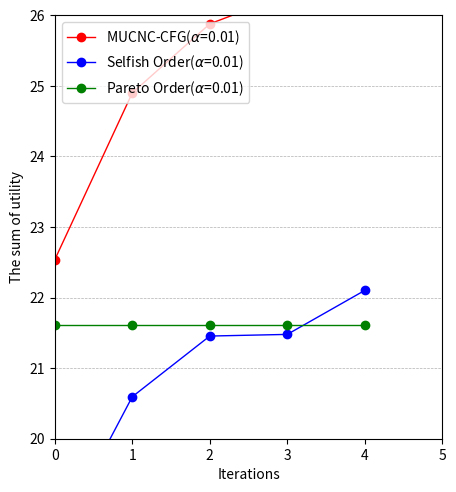

This figure's Python source:
# -*- coding: utf-8 -*-
"""
@Time ： 2023-09-06 13:19
[redacted]
@File ：experiment.py
@IDE ：PyCharm
@Motto：ABC(Always Be Coding)
"""

import matplotlib.pyplot as plt
import math
import random
import copy
from itertools import combinations

# 联盟工作能力
def Sum_efficency(Coalition, i):
    if len(Coalition[i]) != 0:
        return sum(UAV_Efficiency[j] for j in Coalition[i])
    else:
        return 0

# 联盟完成任务时间
def Time_coalition(Coalition, i):
    if len(Coalition[i]) != 0:
        return Task_Q[i] / Sum_efficency(Coalition, i)
    else:
        return 0

# 联盟完成任务成本
def Cost_coalition(Coalition, i):
    return Time_coalition(Coalition, i) * len(Coalition[i]) * alpha

# 联盟完成任务收益
def Revenue_coalition(Coalition, i):
    if len(Coalition[i]) != 0:
        if Sum_efficency(Coalition, i) < Task_beta[i]:
            return Task_Value[i] * Sum_efficency(Coalition, i) / Task_beta[i]
        elif Sum_efficency(Coalition, i) < Task_p[i]:
            return Task_Value[i] * (Sum_efficency(Coalition, i) - Task_p[i]) / (Task_beta[i] - Task_p[i])
        else:
            return 0
    else:
        return 0

# 联盟完成任务效用
def Utility_coalition(Coalition, i):
    return Revenue_coalition(Coalition, i) - Cost_coalition(Coalition, i)

# for i in range(N_Task):
#     print(Utility_coalition(Coalition, i))

# 计算联盟i中无人机j的边际贡献
def marginal_contribution(i, j, coalition):
    coalition_copy1 = copy.deepcopy(Coalition)
    coalition_copy1[i] = coalition
    coalition_copy1 = copy.deepcopy(coalition_copy1)
    coalition_copy2 = copy.deepcopy(coalition_copy1)
    coalition_copy2[i].remove(j)
    return Utility_coalition(coalition_copy1, i) - Utility_coalition(coalition_copy2, i)

# 计算联盟效用
def Shapley_value(Coalition, i):
    num = len(Coalition[i])
    shapley_values = [0 for _ in range(num)]
    for j in Coalition[i]:
        for coalition_size in range(1, num + 1):
            for coalition in combinations(Coalition[i], coalition_size):
                if j not in coalition:
                    continue
                w = math.factorial(coalition_size - 1) * math.factorial(num - coalition_size) / math.factorial(num)
                shapley_values[Coalition[i].index(j)] += w * marginal_contribution(i, j, list(coalition))
    return shapley_values

# 初始化无人机和任务参数
N_UAV = 10
N_Task = 5
alpha = 0.01
alpha2 = 0.02
iteration = 5
iteravg = 3
Iter_utility1 = [[] for _ in range(iteration)]
Iter_utility2 = [[] for _ in range(iteration)]
Iter_utility3 = [[] for _ in range(iteration)]

# Marginal utility order
for iter in range(iteravg):
    Task_Value = [random.uniform(5, 10) for _ in range(N_Task)]
    Task_Q = [random.uniform(5, 10) for _ in range(N_Task)]
    Task_beta = [random.uniform(2, 3) for _ in range(N_Task)]
    Task_p = [random.uniform(5, 6) for _ in range(N_Task)]
    print('Task_p:', Task_p)

    UAV_Efficiency = [random.uniform(0.5, 1) for _ in range(N_UAV)]
    UAV_Utiliity = [0 for _ in range(N_UAV)]

    # 随机生成初始联盟
    S = [random.randint(0, N_Task - 1) for _ in range(N_UAV)]
    Coalition = [[] for _ in range(N_Task)]
    for i in range(N_UAV):
        Coalition[S[i]].append(i)
    print(Coalition)
    print('efficiency:', [Sum_efficency(Coalition, i) for i in range(N_Task)])

    # 输出当前联盟下所有无人机分配到的效用值
    for i in range(N_Task):
        item = Shapley_value(Coalition, i)
        for j in Coalition[i]:
            UAV_Utiliity[j] = item[Coalition[i].index(j)]
        print(Utility_coalition(Coalition, i))

    print(UAV_Utiliity)

    for rounds in range(iteration):
        UAV_j = random.randint(0, N_UAV - 1)  # 随机选出一架无人机
        print('随机选出的无人机：' + str(UAV_j))

        Task_i = random.randint(0, N_Task - 1)  # 随机选出一个任务
        Original_coalition = [(i, sublist.index(UAV_j)) for i, sublist in enumerate(Coalition) if UAV_j in sublist][0][0]
        while Task_i == Original_coalition:
            Task_i = random.randint(0, N_Task - 1)
        print('随机选出的任务：' + str(Task_i))

        # 得到新联盟（转换操作）
        Coalition_new = copy.deepcopy(Coalition)
        Coalition_new[Original_coalition].remove(UAV_j)
        Coalition_new[Task_i].append(UAV_j)
        print('Coalition:', Coalition)
        print('NEW Coalition:', Coalition_new)

        # 计算边际效用
        Shapley_original = Shapley_value(Coalition, Original_coalition)[Coalition[Original_coalition].index(UAV_j)]
        Shapley_new = Shapley_value(Coalition_new, Task_i)[Coalition_new[Task_i].index(UAV_j)]
        print('Shapley_original:', Shapley_original)
        print('Shapley_new:', Shapley_new)

        # 计算离开联盟和加入联盟的效用
        delta1 = Revenue_coalition(Coalition_new, Original_coalition) - Revenue_coalition(Coalition, Original_coalition)
        delta2 = Revenue_coalition(Coalition_new, Task_i) - Revenue_coalition(Coalition, Task_i)
        print('delta1:', delta1)
        print('delta2:', delta2)

        # 基于marginal utility顺序计算效用值
        U_original = Revenue_coalition(Coalition, Original_coalition) + Revenue_coalition(Coalition, Task_i)
        U_new = Revenue_coalition(Coalition_new, Original_coalition) + Revenue_coalition(Coalition_new, Task_i)

        print('original:', U_original)
        print('new:', U_new)

        if U_original < U_new :
            Coalition = Coalition_new

        print(Coalition)

        Overall_utility = [sum(Revenue_coalition(Coalition, i) for i in range(N_Task))][0]
        Iter_utility1[rounds].append(Overall_utility)

# Selfish Order
for iter in range(iteravg):
    Task_Value = [random.uniform(5, 10) for _ in range(N_Task)]
    Task_Q = [random.uniform(5, 10) for _ in range(N_Task)]
    Task_beta = [random.uniform(2, 3) for _ in range(N_Task)]
    Task_p = [random.uniform(5, 6) for _ in range(N_Task)]

    UAV_Efficiency = [random.uniform(0.5, 1) for _ in range(N_UAV)]
    UAV_Utiliity = [0 for _ in range(N_UAV)]

    # 随机生成初始联盟
    S = [random.randint(0, N_Task - 1) for _ in range(N_UAV)]
    Coalition = [[] for _ in range(N_Task)]
    for i in range(N_UAV):
        Coalition[S[i]].append(i)

    # 输出当前联盟下所有无人机分配到的效用值
    for i in range(N_Task):
        item = Shapley_value(Coalition, i)
        for j in Coalition[i]:
            UAV_Utiliity[j] = item[Coalition[i].index(j)]

    for rounds in range(iteration):
        UAV_j = random.randint(0, N_UAV - 1)  # 随机选出一架无人机

        Task_i = random.randint(0, N_Task - 1)  # 随机选出一个任务
        Original_coalition = [(i, sublist.index(UAV_j)) for i, sublist in enumerate(Coalition) if UAV_j in sublist][0][0]
        while Task_i == Original_coalition:
            Task_i = random.randint(0, N_Task - 1)

        # 得到新联盟（转换操作）
        Coalition_new = copy.deepcopy(Coalition)
        Coalition_new[Original_coalition].remove(UAV_j)
        Coalition_new[Task_i].append(UAV_j)

        # 计算边际效用
        Shapley_original = Shapley_value(Coalition, Original_coalition)[Coalition[Original_coalition].index(UAV_j)]
        Shapley_new = Shapley_value(Coalition_new, Task_i)[Coalition_new[Task_i].index(UAV_j)]

        if Shapley_original < Shapley_new:
            Coalition = Coalition_new

        Overall_utility = [sum(Revenue_coalition(Coalition, i) for i in range(N_Task))][0]
        Iter_utility2[rounds].append(Overall_utility)

# Pareto Order
for iter in range(iteravg):
    Task_Value = [random.uniform(5, 10) for _ in range(N_Task)]
    Task_Q = [random.uniform(5, 10) for _ in range(N_Task)]
    Task_beta = [random.uniform(2, 3) for _ in range(N_Task)]
    Task_p = [random.uniform(5, 6) for _ in range(N_Task)]

    UAV_Efficiency = [random.uniform(0.5, 1) for _ in range(N_UAV)]
    UAV_Utiliity = [0 for _ in range(N_UAV)]

    # 随机生成初始联盟
    S = [random.randint(0, N_Task - 1) for _ in range(N_UAV)]
    Coalition = [[] for _ in range(N_Task)]
    for i in range(N_UAV):
        Coalition[S[i]].append(i)

    # 输出当前联盟下所有无人机分配到的效用值
    for i in range(N_Task):
        item = Shapley_value(Coalition, i)
        for j in Coalition[i]:
            UAV_Utiliity[j] = item[Coalition[i].index(j)]

    for rounds in range(iteration):
        UAV_j = random.randint(0, N_UAV - 1)  # 随机选出一架无人机

        Task_i = random.randint(0, N_Task - 1)  # 随机选出一个任务
        Original_coalition = [(i, sublist.index(UAV_j)) for i, sublist in enumerate(Coalition) if UAV_j in sublist][0][0]
        while Task_i == Original_coalition:
            Task_i = random.randint(0, N_Task - 1)

        # 得到新联盟（转换操作）
        Coalition_new = copy.deepcopy(Coalition)
        Coalition_new[Original_coalition].remove(UAV_j)
        Coalition_new[Task_i].append(UAV_j)

        # 计算边际效用
        Shapley_original = Shapley_value(Coalition, Original_coalition)[Coalition[Original_coalition].index(UAV_j)]
        Shapley_new = Shapley_value(Coalition_new, Task_i)[Coalition_new[Task_i].index(UAV_j)]

        # 计算离开联盟和加入联盟的效用
        delta1 = Revenue_coalition(Coalition_new, Original_coalition) - Revenue_coalition(Coalition, Original_coalition)
        delta2 = Revenue_coalition(Coalition_new, Task_i) - Revenue_coalition(Coalition, Task_i)

        if Shapley_original < Shapley_new and delta1 > 0 and delta2 > 0:
            Coalition = Coalition_new

        Overall_utility = [sum(Revenue_coalition(Coalition, i) for i in range(N_Task))][0]
        Iter_utility3[rounds].append(Overall_utility)

print(Iter_utility1)
average_list1 = [sum(sublist) / len(sublist) for sublist in Iter_utility1]
print(average_list1)
average_list2 = [sum(sublist) / len(sublist) for sublist in Iter_utility2]
print(average_list2)
average_list3 = [sum(sublist) / len(sublist) for sublist in Iter_utility3]
print(average_list3)

# print(average_list)
plt.figure(figsize=(5, 5.5), dpi=150)
plt.axis([0, iteration, 20, 26])
x_axis_data = [i for i in range(0, iteration)]
plt.plot(x_axis_data, average_list1, c='r', marker='o', linestyle='-', linewidth=1, label=r'MUCNC-CFG($\alpha$=0.01)')
plt.plot(x_axis_data, average_list2, c='b', marker='o', linestyle='-', linewidth=1, label=r'Selfish Order($\alpha$=0.01)')
plt.plot(x_axis_data, average_list3, c='g', marker='o', linestyle='-', linewidth=1, label=r'Pareto Order($\alpha$=0.01)')

plt.grid(axis='y', ls="--", lw=0.5)
plt.xlabel('Iterations')
plt.ylabel('The sum of utility')
plt.legend(loc='upper left')
plt.show()
